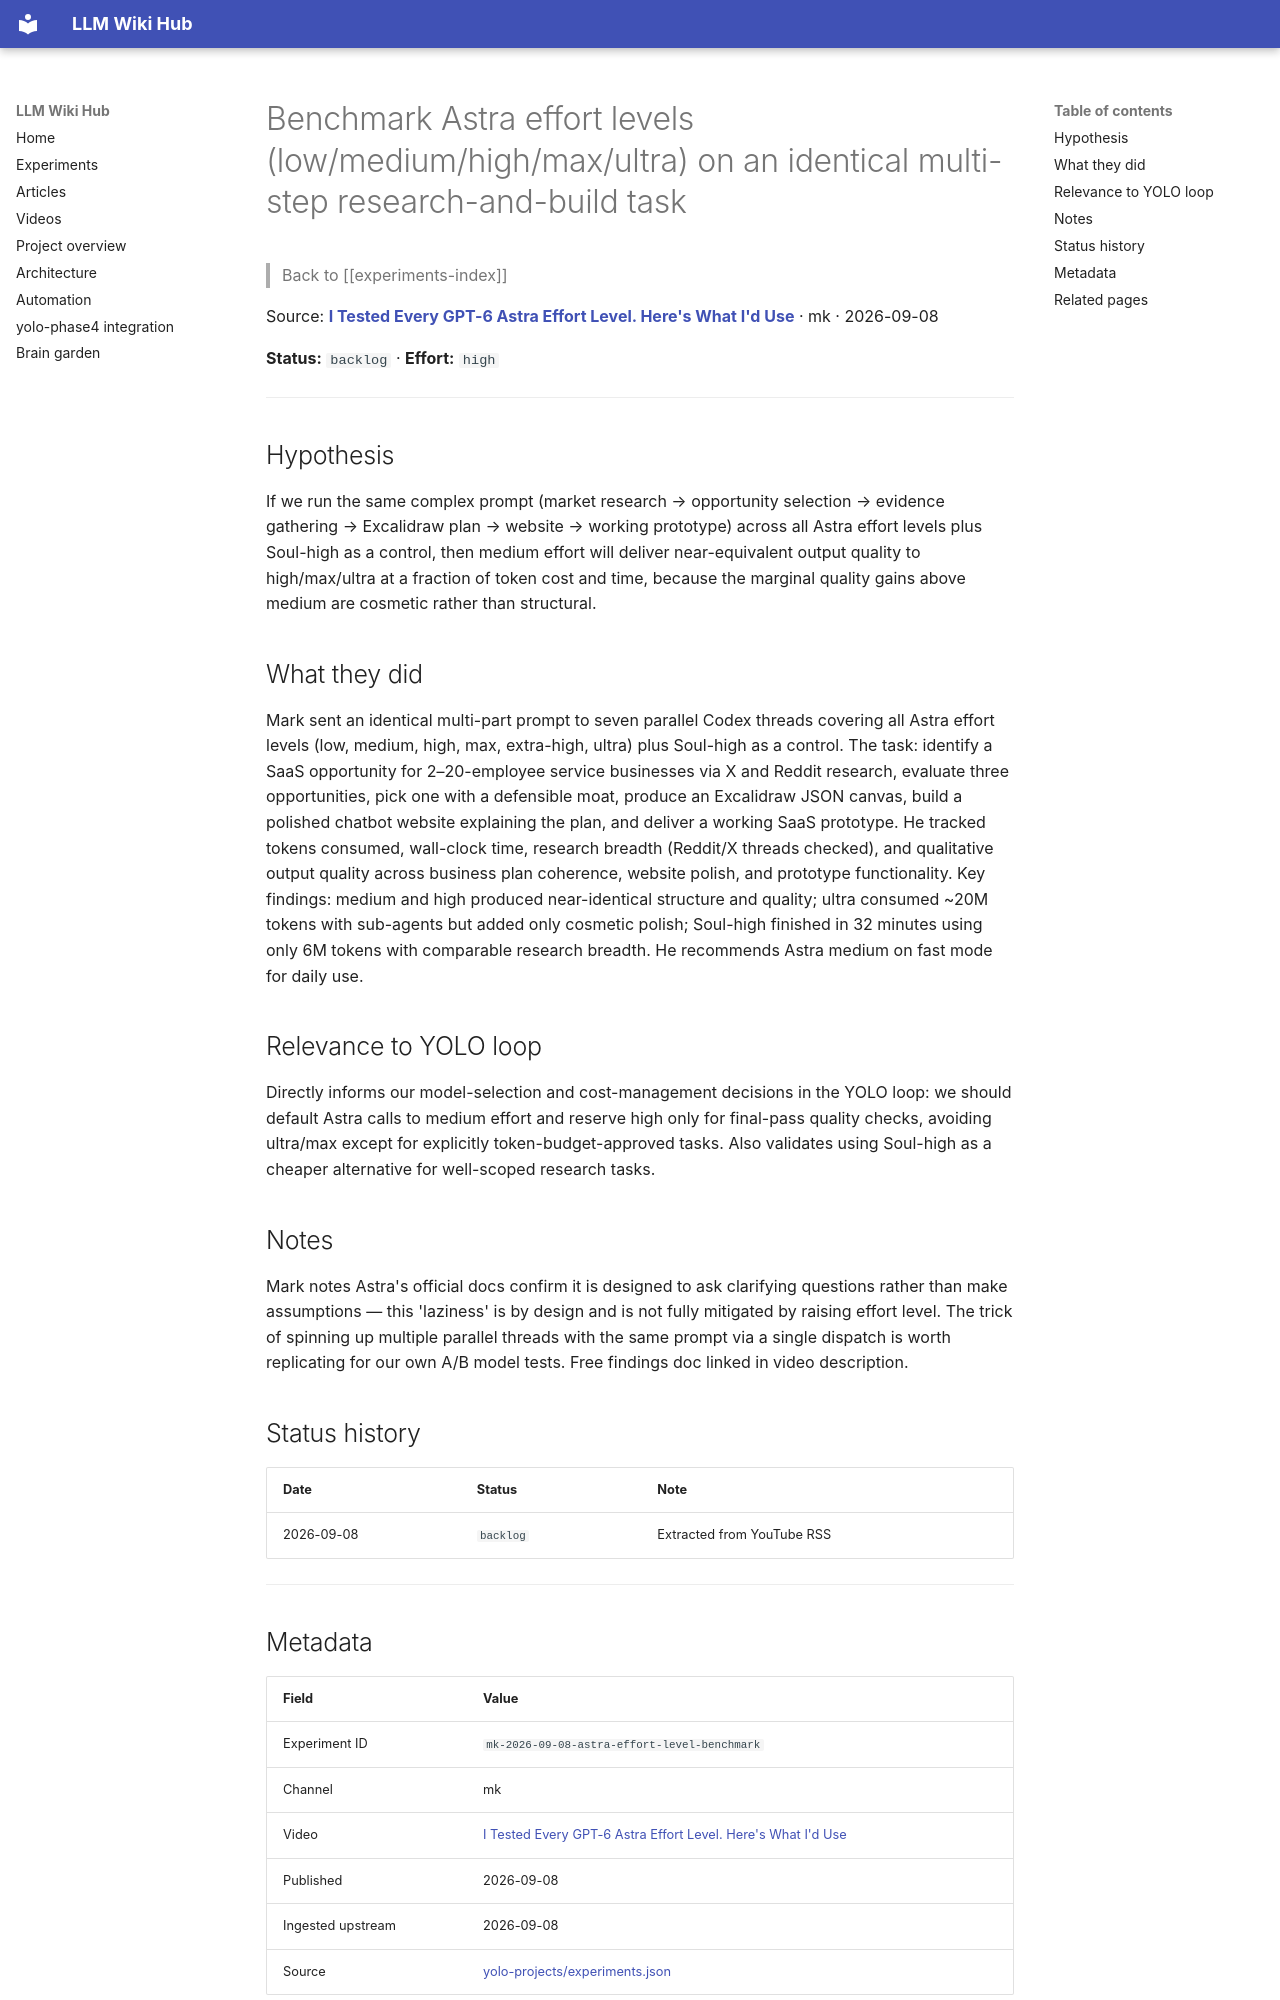

repository: Anguijm/llm-wiki-hub · page: experiments/mk-2026-09-08-astra-effort-level-benchmark/index.html · generator: mkdocs

# Benchmark Astra effort levels (low/medium/high/max/ultra) on an identical multi-step research-and-build task

> Back to [[experiments-index]]

Source: **[I Tested Every GPT-6 Astra Effort Level. Here's What I'd Use](https://www.youtube.com/watch?v=OQipTxv9Qv0)** · mk · 2026-09-08

**Status:** `backlog` · **Effort:** `high`

---

## Hypothesis

If we run the same complex prompt (market research → opportunity selection → evidence gathering → Excalidraw plan → website → working prototype) across all Astra effort levels plus Soul-high as a control, then medium effort will deliver near-equivalent output quality to high/max/ultra at a fraction of token cost and time, because the marginal quality gains above medium are cosmetic rather than structural.

## What they did

Mark sent an identical multi-part prompt to seven parallel Codex threads covering all Astra effort levels (low, medium, high, max, extra-high, ultra) plus Soul-high as a control. The task: identify a SaaS opportunity for 2–20-employee service businesses via X and Reddit research, evaluate three opportunities, pick one with a defensible moat, produce an Excalidraw JSON canvas, build a polished chatbot website explaining the plan, and deliver a working SaaS prototype. He tracked tokens consumed, wall-clock time, research breadth (Reddit/X threads checked), and qualitative output quality across business plan coherence, website polish, and prototype functionality. Key findings: medium and high produced near-identical structure and quality; ultra consumed ~20M tokens with sub-agents but added only cosmetic polish; Soul-high finished in 32 minutes using only 6M tokens with comparable research breadth. He recommends Astra medium on fast mode for daily use.

## Relevance to YOLO loop

Directly informs our model-selection and cost-management decisions in the YOLO loop: we should default Astra calls to medium effort and reserve high only for final-pass quality checks, avoiding ultra/max except for explicitly token-budget-approved tasks. Also validates using Soul-high as a cheaper alternative for well-scoped research tasks.

## Notes

Mark notes Astra's official docs confirm it is designed to ask clarifying questions rather than make assumptions — this 'laziness' is by design and is not fully mitigated by raising effort level. The trick of spinning up multiple parallel threads with the same prompt via a single dispatch is worth replicating for our own A/B model tests. Free findings doc linked in video description.

## Status history

| Date | Status | Note |
|---|---|---|
| 2026-09-08 | `backlog` | Extracted from YouTube RSS |

---
